Labelled photos from "datasets", an image-classification folder in Ron231007/Image-Recognition-and-Classification. The possible labels are: apple, banana.

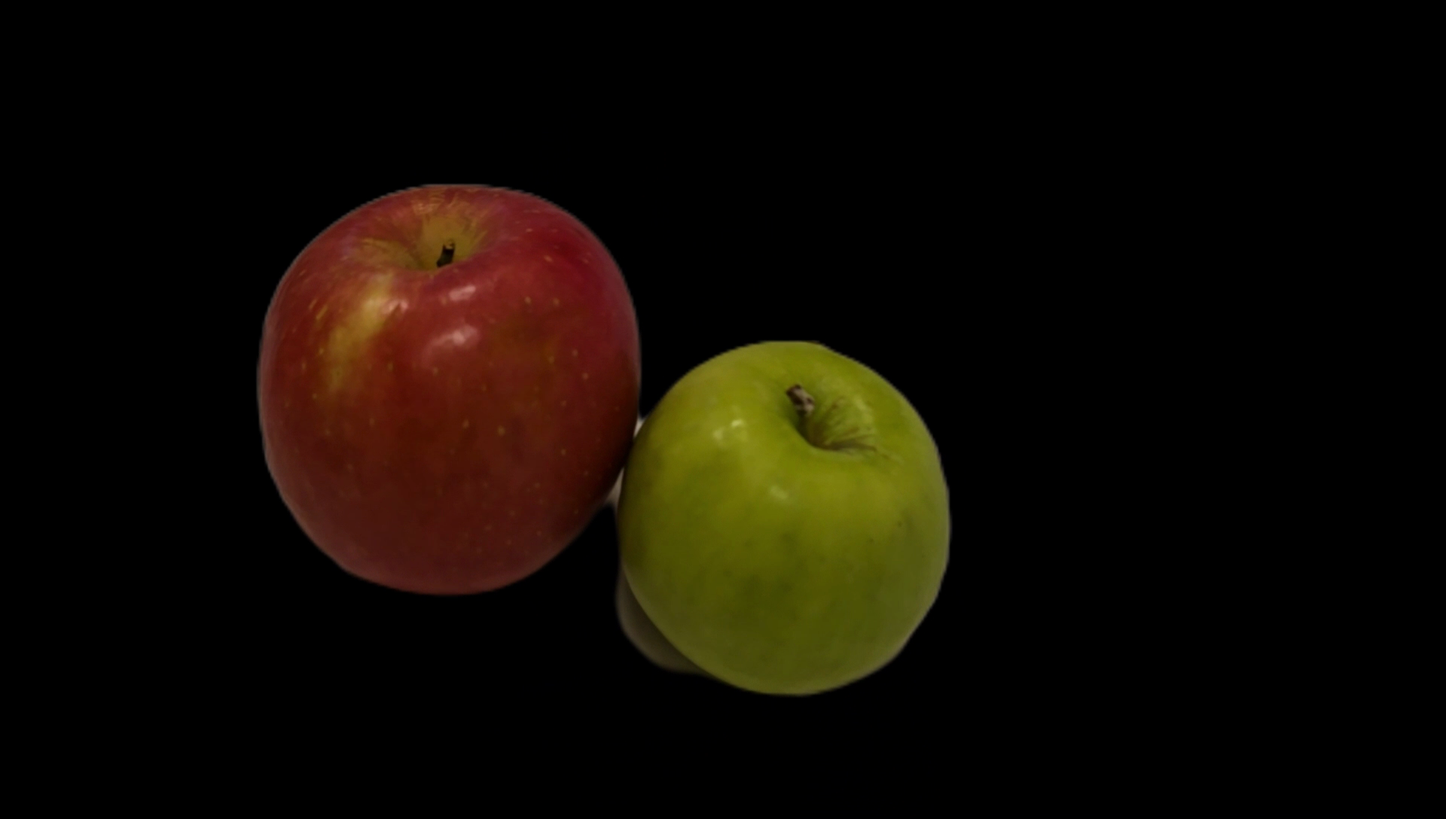
Label: apple

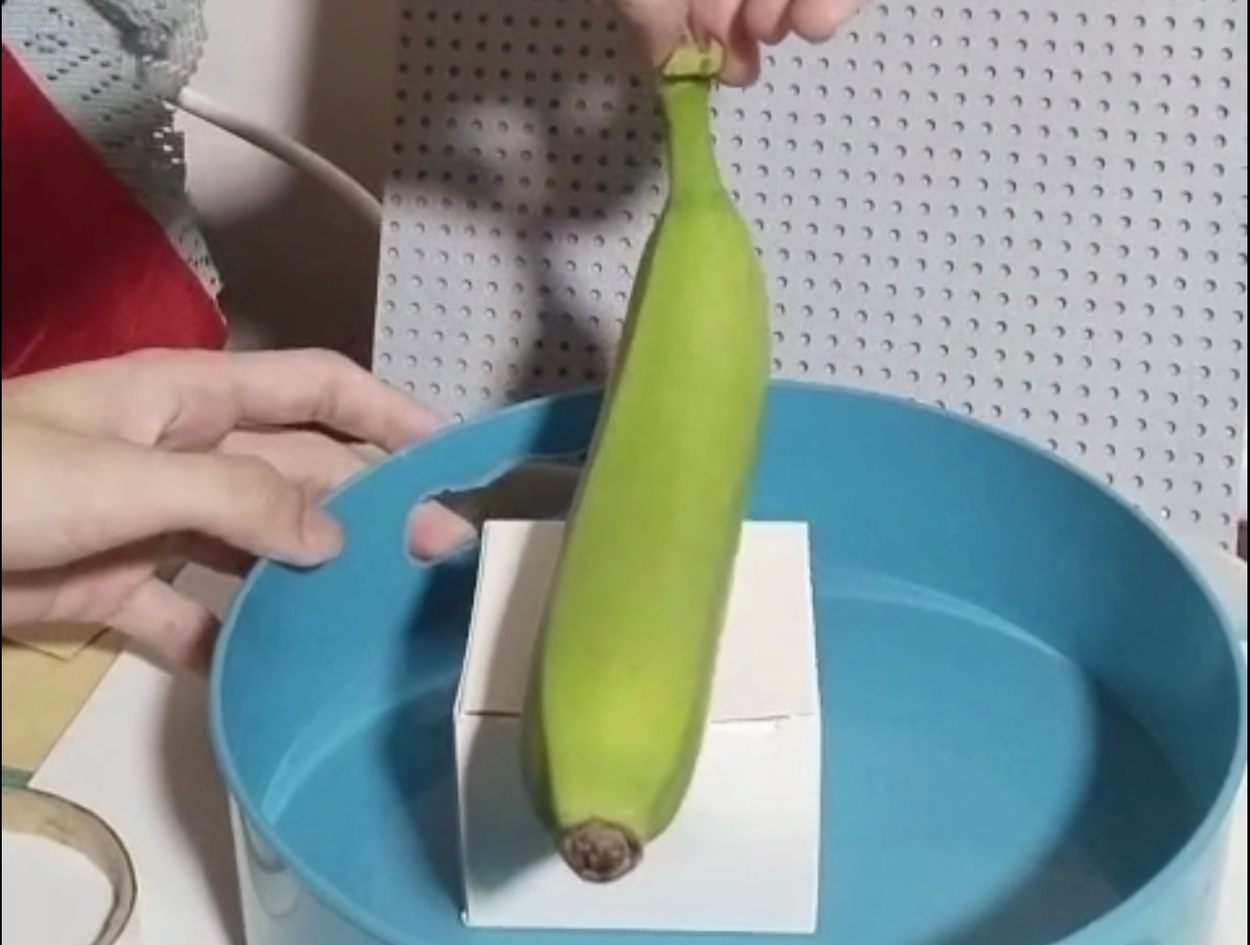
Label: banana

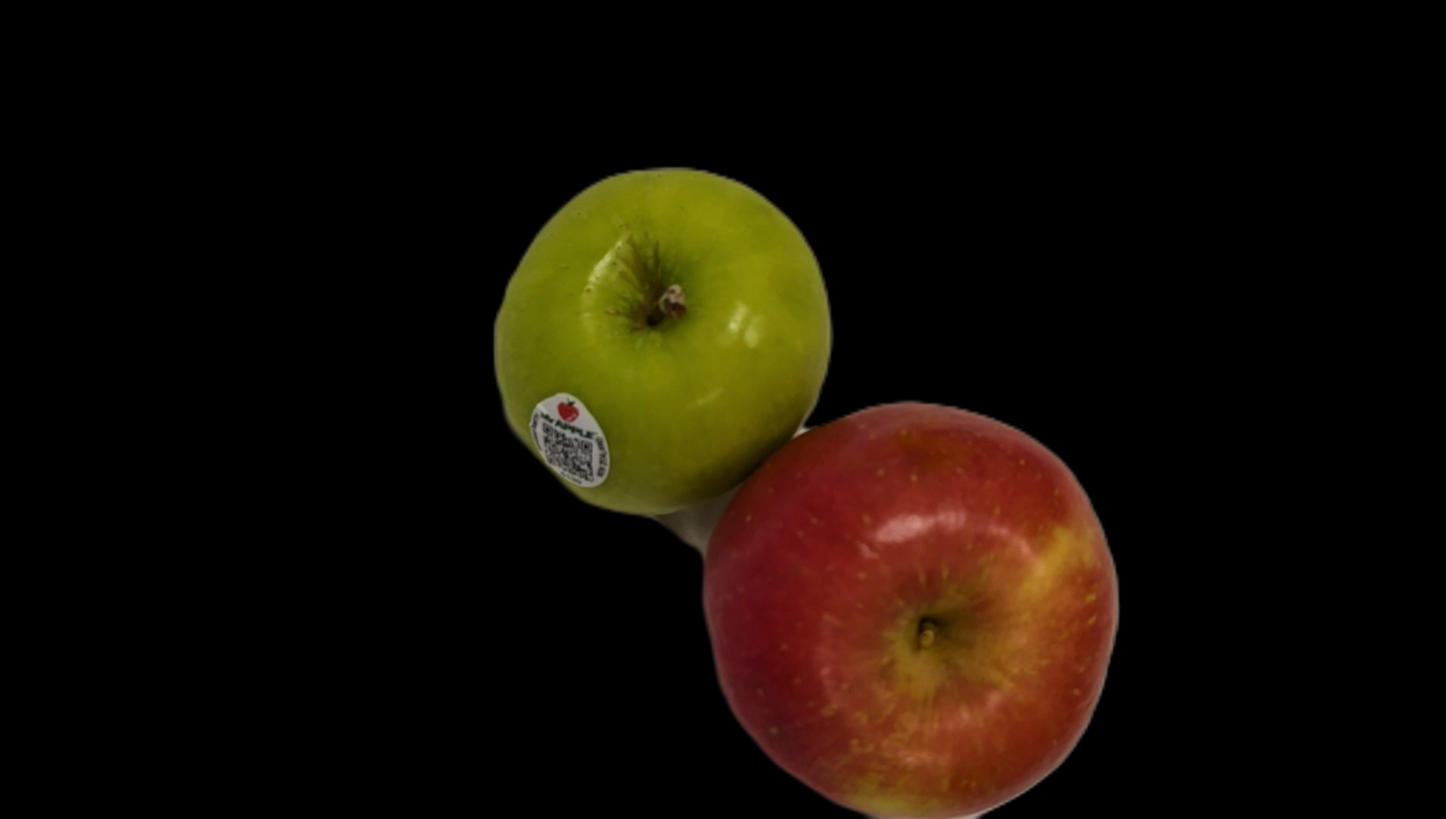
Label: apple

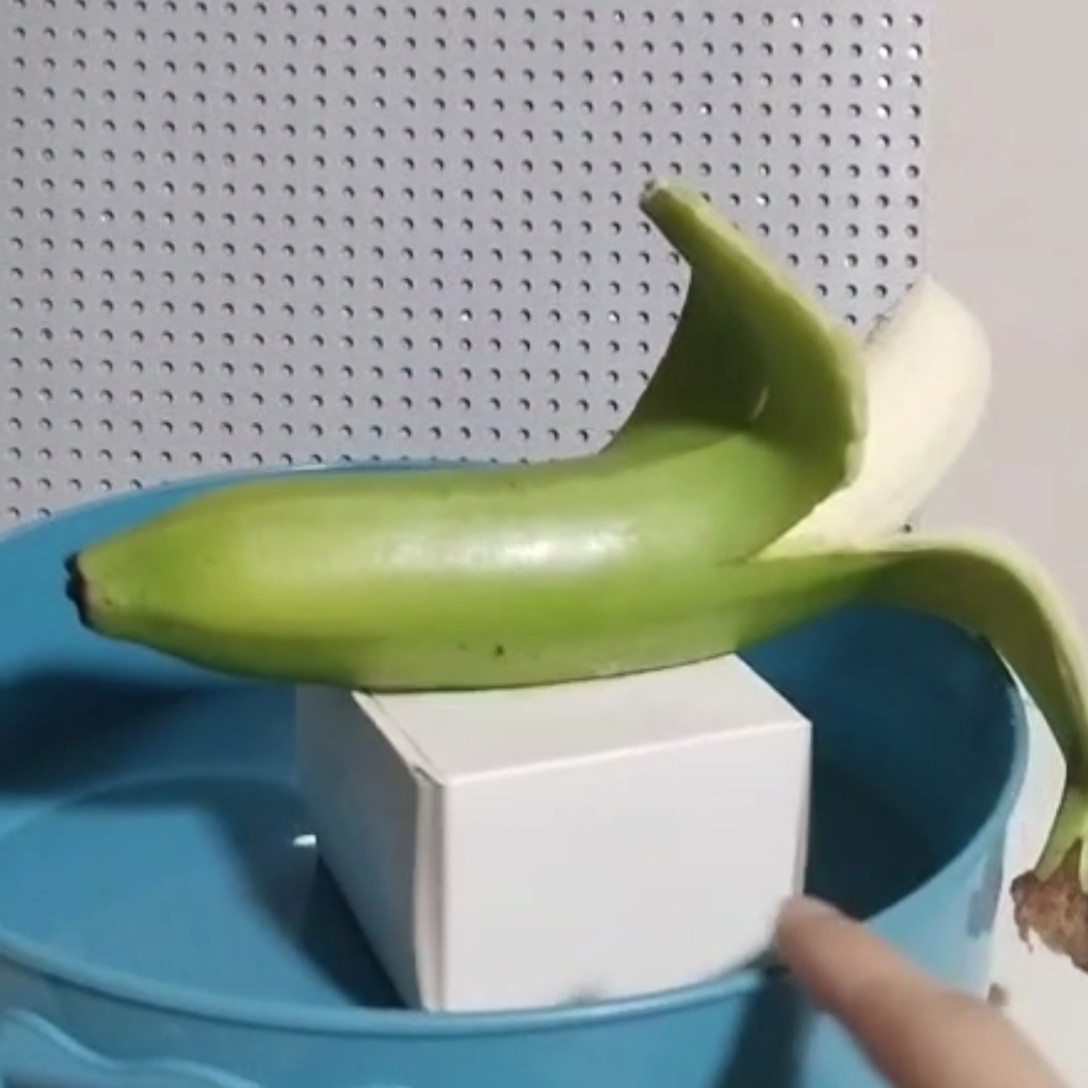
Label: banana
